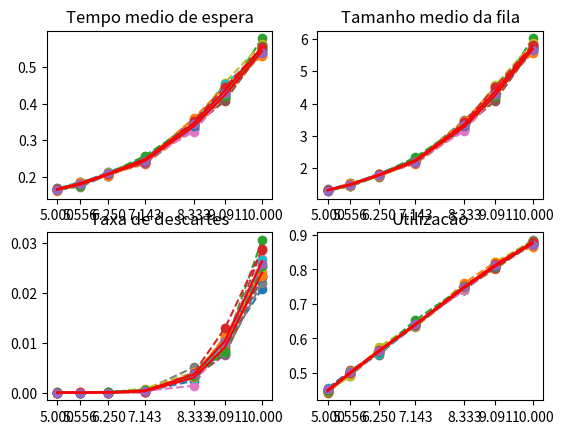

Python code for this plot:
import random
from math import log, sqrt
import numpy as np
import matplotlib.pyplot as plt
import pandas as pd

seedX = 571294189234
seedY = 103495101020


def congruentelinear(m, a, c, seed, n_iter):
    resp = []
    for i in range(0, n_iter):
        x = (a*seed+c) % m
        resp.append(x/m)
        seed = x
    return resp


def lista_congruentelinearexp(m, a, c, seed, n_iter, l):
    resp = []
    for i in range(0, n_iter):
        x = (a*seed+c) % m
        resp.append(log(1-x/m)/-l)
        seed = x
    return resp


def congruentelinearexpX(m, a, c, l):
        global seedX
        x = (a * seedX + c) % m
        u = log(1-x/m)/-l
        seedX = x
        return u


def congruentelinearexpY(m, a, c, l):
    global seedY
    x = (a * seedY + c) % m
    u = log(1 - x / m) / -l
    seedY = x
    return u


# Hull-Dobell Theorem
# m and the offset are relatively prime,
# a-1 is divisible by all prime factors of m,
# a-1 is divisible by 4 if m is divisible by 4
# 2**32 = 4294967296
# print(congruentelinearexp(4294967296, 134775813, 1, 1996, 1000, 7))


# E[X]=0,09 segundos, lambda = 11.11
# E[C]=0,11 segundos, lambda = 9.09

def simulator(tempo_sim, tam_fila, capacidade_servico, taxa_chegada): #tempo em segundos!!!
    t = 0
    nfila = 0 # NAO É O TAMANHO DA FILA DE EVENTOS!!!!!!!!!!!!!!!!!!!!!
    lnfila = []
    nchegada = 0
    nsaida = 0
    descartes = 0
    fila_eventos = [["req_decolagem", t]] #1 e 2]]#4 chegada = req_decolagem
    c = []
    s = []
    tservico = 0
    while(t<tempo_sim):#5
        evento_atual = fila_eventos.pop(0)
        if(evento_atual[0]=="req_decolagem"):#3
            t = evento_atual[1]
            nchegada += 1
            if nfila < tam_fila:
                c.append(t)
                nfila += 1
            else:
                descartes += 1
            x = congruentelinearexpX(4294967296, 134775813, 1, 1/taxa_chegada) #1 e 2
            # x = np.random.exponential(0.09)
            fila_eventos.append(["req_decolagem", t+x])#4
            if nfila == 1:
                y = congruentelinearexpY(4294967296, 134775813, 1, 1/capacidade_servico)#1 e 2
                # y = np.random.exponential(0.11)
                tservico += y
                fila_eventos.append(["saida", t+y])#4
        else:  # 3
            t = evento_atual[1]
            nfila -= 1
            nsaida += 1
            s.append(t)
            if nfila > 0:
                y = congruentelinearexpY(4294967296, 134775813, 1, 1/capacidade_servico)  # 1 e 2
                tservico += y
                #y = np.random.exponential(0.11)
                fila_eventos.append(["saida", t+y])  # 4
        fila_eventos.sort(key=lambda teste: teste[1])  # 4
        lnfila.append(nfila)
    lim = min(len(s), len(c))
    w = np.asarray(s[:lim]) - np.asarray(c[:lim])
    lnfila = np.asarray(lnfila)
    return w.mean(), lnfila.mean(), descartes/nchegada, tservico/tempo_sim

def intervalo_confianca(lista1,lista2,lista3,lista5,lista4,lista6,lista7):
    ub = []
    lb = []
    x = np.asarray(lista1).mean()
    s = np.std(np.asarray(lista1))
    n = sqrt(15)
    ub.append(x+1.645*(s/n))
    lb.append(x-1.645*(s/n))

    x = np.asarray(lista2).mean()
    s = np.std(np.asarray(lista2))
    n = sqrt(15)
    ub.append(x + 1.645 * (s / n))
    lb.append(x - 1.645 * (s / n))

    x = np.asarray(lista3).mean()
    s = np.std(np.asarray(lista3))
    n = sqrt(15)
    ub.append(x + 1.645 * (s / n))
    lb.append(x - 1.645 * (s / n))

    x = np.asarray(lista4).mean()
    s = np.std(np.asarray(lista4))
    n = sqrt(15)
    ub.append(x + 1.645 * (s / n))
    lb.append(x - 1.645 * (s / n))

    x = np.asarray(lista5).mean()
    s = np.std(np.asarray(lista5))
    n = sqrt(15)
    ub.append(x + 1.645 * (s / n))
    lb.append(x - 1.645 * (s / n))

    x = np.asarray(lista6).mean()
    s = np.std(np.asarray(lista6))
    n = sqrt(15)
    ub.append(x + 1.645 * (s / n))
    lb.append(x - 1.645 * (s / n))

    x = np.asarray(lista7).mean()
    s = np.std(np.asarray(lista7))
    n = sqrt(15)
    ub.append(x + 1.645 * (s / n))
    lb.append(x - 1.645 * (s / n))
    ub.sort(reverse=True)
    lb.sort(reverse=True)
    return ub,lb

#tmedio_sis,tammedio_fila,taxa_descartes,utilizacao = simulator(3600, 15, 0.09, 0.11)
#print("Tempo medio no sistema: {}".format(tmedio_sis))#tempo medio no sistema
#print("Tamanho medio da fila: {}".format(tammedio_fila))#tamanho medio da fila
#print("Taxa de descartes: {}".format(taxa_descartes))#taxa de descartes
#print("Utilizacao: {}".format(utilizacao))

taxas = [1/0.1, 1/0.11, 1/0.12, 1/0.14, 1/0.16, 1/0.18, 1/0.2]

'''
tmedio_sis1, tammedio_fila1, taxa_descartes1, utilizacao1 = simulator(3600, 15, 0.09, 0.11)
tmedio_sis2, tammedio_fila2, taxa_descartes2, utilizacao2 = simulator(3600, 15, 0.1, 0.11)
tmedio_sis3, tammedio_fila3, taxa_descartes3, utilizacao3 = simulator(3600, 15, 0.12, 0.11)
tmedio_sis4, tammedio_fila4, taxa_descartes4, utilizacao4 = simulator(3600, 15, 0.14, 0.11)
tmedio_sis5, tammedio_fila5, taxa_descartes5, utilizacao5 = simulator(3600, 15, 0.16, 0.11)
tmedio_sis6, tammedio_fila6, taxa_descartes6, utilizacao6 = simulator(3600, 15, 0.18, 0.11)
tmedio_sis7, tammedio_fila7, taxa_descartes7, utilizacao7 = simulator(3600, 15, 0.2, 0.11)
lis_tmedio = [tmedio_sis1, tmedio_sis2, tmedio_sis3, tmedio_sis4, tmedio_sis5, tmedio_sis6, tmedio_sis7]
lis_tanmedio = [tammedio_fila1, tammedio_fila2, tammedio_fila3, tammedio_fila4, tammedio_fila5, tammedio_fila6, tammedio_fila7]
lis_taxadesc = [taxa_descartes1, taxa_descartes2, taxa_descartes3, taxa_descartes4, taxa_descartes5, taxa_descartes6, taxa_descartes7]
lis_util = [utilizacao1, utilizacao2, utilizacao3, utilizacao4, utilizacao5, utilizacao6, utilizacao7]
print(lis_tmedio)
print(lis_tanmedio)
print(lis_taxadesc)
print(lis_util)
print(taxas)
#plt.plot(taxas, lis_tmedio)
#plt.show()
#plt.plot(taxas, lis_tanmedio)
#plt.show()
#plt.plot(taxas, lis_taxadesc)
#plt.show()
#plt.plot(taxas,lis_util)
#plt.show()
'''
fig = plt.figure()

lista_tmedio1 = []
lista_tmedio2 = []
lista_tmedio3 = []
lista_tmedio4 = []
lista_tmedio5 = []
lista_tmedio6 = []
lista_tmedio7 = []

lista_nfila1 = []
lista_nfila2 = []
lista_nfila3 = []
lista_nfila4 = []
lista_nfila5 = []
lista_nfila6 = []
lista_nfila7 = []

lista_desc1 = []
lista_desc2 = []
lista_desc3 = []
lista_desc4 = []
lista_desc5 = []
lista_desc6 = []
lista_desc7 = []

lista_util1 = []
lista_util2 = []
lista_util3 = []
lista_util4 = []
lista_util5 = []
lista_util6 = []
lista_util7 = []

for i in range(15):
    seedX = random.randint(0, 9999999999999999999999)
    seedY = random.randint(0, 9999999999999999999999)
    tmedio_sis1, tammedio_fila1, taxa_descartes1, utilizacao1 = simulator(3600, 15, 0.09, 0.1)
    tmedio_sis2, tammedio_fila2, taxa_descartes2, utilizacao2 = simulator(3600, 15, 0.09, 0.11)
    tmedio_sis3, tammedio_fila3, taxa_descartes3, utilizacao3 = simulator(3600, 15, 0.09, 0.12)
    tmedio_sis4, tammedio_fila4, taxa_descartes4, utilizacao4 = simulator(3600, 15, 0.09, 0.14)
    tmedio_sis5, tammedio_fila5, taxa_descartes5, utilizacao5 = simulator(3600, 15, 0.09, 0.16)
    tmedio_sis6, tammedio_fila6, taxa_descartes6, utilizacao6 = simulator(3600, 15, 0.09, 0.18)
    tmedio_sis7, tammedio_fila7, taxa_descartes7, utilizacao7 = simulator(3600, 15, 0.09, 0.20)

    lis_tmedio = [tmedio_sis1, tmedio_sis2, tmedio_sis3, tmedio_sis4, tmedio_sis5, tmedio_sis6, tmedio_sis7]
    lis_tanmedio = [tammedio_fila1, tammedio_fila2, tammedio_fila3, tammedio_fila4, tammedio_fila5, tammedio_fila6, tammedio_fila7]
    lis_tadescartes = [taxa_descartes1, taxa_descartes2, taxa_descartes3, taxa_descartes4, taxa_descartes5, taxa_descartes6, taxa_descartes7]
    lis_utilizacao = [utilizacao1, utilizacao2, utilizacao3, utilizacao4, utilizacao5, utilizacao6, utilizacao7]

    lista_tmedio1.append(tmedio_sis1)
    lista_tmedio2.append(tmedio_sis2)
    lista_tmedio3.append(tmedio_sis3)
    lista_tmedio4.append(tmedio_sis4)
    lista_tmedio5.append(tmedio_sis5)
    lista_tmedio6.append(tmedio_sis6)
    lista_tmedio7.append(tmedio_sis7)

    lista_nfila1.append(tammedio_fila1)
    lista_nfila2.append(tammedio_fila2)
    lista_nfila3.append(tammedio_fila3)
    lista_nfila4.append(tammedio_fila4)
    lista_nfila5.append(tammedio_fila5)
    lista_nfila6.append(tammedio_fila6)
    lista_nfila7.append(tammedio_fila7)

    lista_desc1.append(taxa_descartes1)
    lista_desc2.append(taxa_descartes2)
    lista_desc3.append(taxa_descartes3)
    lista_desc4.append(taxa_descartes4)
    lista_desc5.append(taxa_descartes5)
    lista_desc6.append(taxa_descartes6)
    lista_desc7.append(taxa_descartes7)

    lista_util1.append(utilizacao1)
    lista_util2.append(utilizacao2)
    lista_util3.append(utilizacao3)
    lista_util4.append(utilizacao4)
    lista_util5.append(utilizacao5)
    lista_util6.append(utilizacao6)
    lista_util7.append(utilizacao7)

    plt.subplot(2, 2, 1)
    plt.plot(taxas, lis_tmedio, "--o")
    plt.title('Tempo medio de espera')
    plt.xticks(taxas)

    plt.subplot(2, 2, 2)
    plt.plot(taxas, lis_tanmedio, "--o")
    plt.title('Tamanho medio da fila')
    plt.xticks(taxas)

    plt.subplot(2, 2, 3)
    plt.plot(taxas, lis_tadescartes, "--o")
    plt.title('Taxa de descartes')
    plt.xticks(taxas)

    plt.subplot(2, 2, 4)
    plt.plot(taxas, lis_utilizacao, "--o")
    plt.title('Utilizacão')
    plt.xticks(taxas)


plt.subplot(2, 2, 1)
print(lista_tmedio4)
print(lista_tmedio5)
ub, lb = intervalo_confianca(lista_tmedio1, lista_tmedio2, lista_tmedio3, lista_tmedio4,lista_tmedio5,lista_tmedio6,lista_tmedio7)
print(ub)
print(lb)
plt.plot(taxas, ub, "r")
plt.plot(taxas, lb, "r")
plt.fill_between(taxas, ub, lb, color="r", alpha=0.5)

plt.subplot(2, 2, 2)
ub, lb = intervalo_confianca(lista_nfila1,
                             lista_nfila2,
                             lista_nfila3,
                             lista_nfila4,
                             lista_nfila5,
                             lista_nfila6,
                             lista_nfila7)


print(ub)
print(lb)
plt.plot(taxas, ub, "r")
plt.plot(taxas, lb, "r")
plt.fill_between(taxas, ub, lb, color="r", alpha=0.5)

plt.subplot(2, 2, 3)
ub, lb = intervalo_confianca(lista_desc1,
                             lista_desc2,
                             lista_desc3,
                             lista_desc4,
                             lista_desc5,
                             lista_desc6,
                             lista_desc7)
print(ub)
print(lb)
plt.plot(taxas, ub, "r")
plt.plot(taxas, lb, "r")
plt.fill_between(taxas, ub, lb, color="r", alpha=0.5)

plt.subplot(2, 2, 4)
ub, lb = intervalo_confianca(lista_util1,
                             lista_util2,
                             lista_util3,
                             lista_util4,
                             lista_util5,
                             lista_util6,
                             lista_util7)
print(ub)
print(lb)
plt.plot(taxas, ub, "r")
plt.plot(taxas, lb, "r")
plt.fill_between(taxas, ub, lb, color="r", alpha=0.5)

plt.show()


